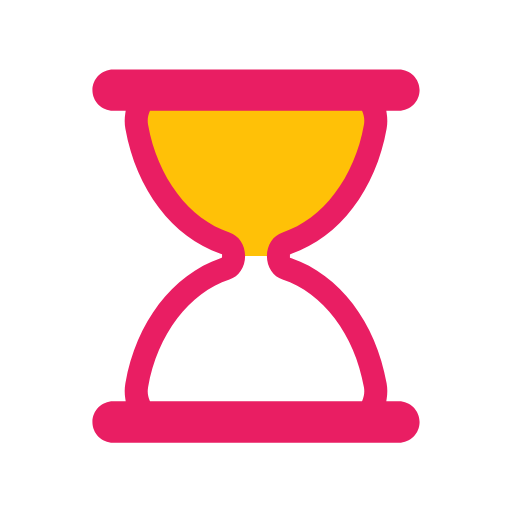
t = 0.00 s
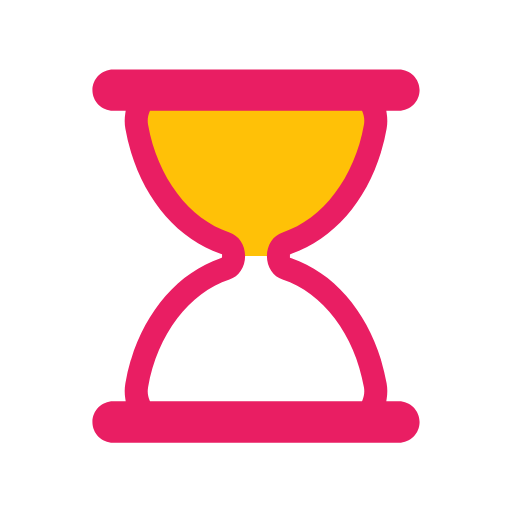
t = 0.44 s
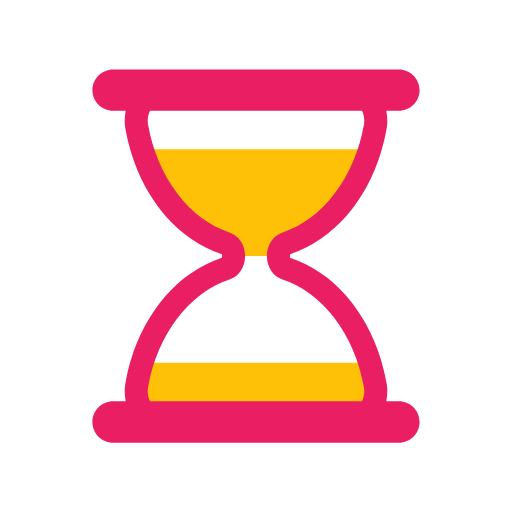
t = 0.67 s
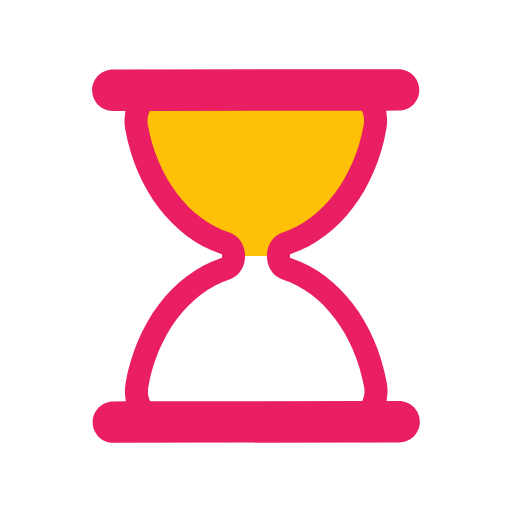
t = 1.11 s
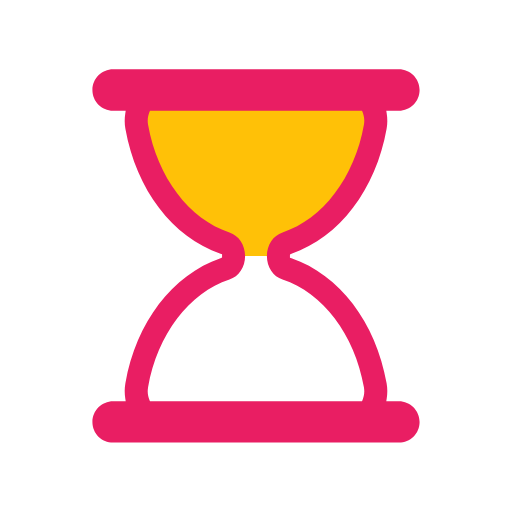
t = 1.56 s
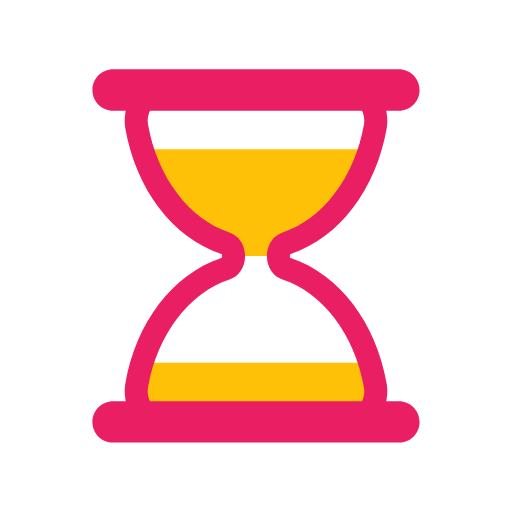
t = 1.78 s

The animated SVG that drew these frames (rendered in a browser with its animation timeline set to each time). Animation: 5 SMIL elements (animate=4,animateTransform=1); one cycle of 2.22 s, repeats indefinitely.

<svg xmlns="http://www.w3.org/2000/svg" xmlns:xlink="http://www.w3.org/1999/xlink" style="margin: auto; background: rgba(241, 242, 243, 0); display: block;" width="200" height="200" viewBox="0 0 100 100" preserveAspectRatio="xMidYMid">
<defs>
  <clipPath id="ldio-q2bmn60r59-cp">
    <rect x="0" y="0" width="100" height="50">
      <animate attributeName="y" repeatCount="indefinite" dur="2.2222222222222223s" calcMode="spline" values="0;50;0;0;0" keyTimes="0;0.4;0.5;0.9;1" keySplines="0.3 0 1 0.7;0.3 0 1 0.7;0.3 0 1 0.7;0.3 0 1 0.7"></animate>
      <animate attributeName="height" repeatCount="indefinite" dur="2.2222222222222223s" calcMode="spline" values="50;0;0;50;50" keyTimes="0;0.4;0.5;0.9;1" keySplines="0.3 0 1 0.7;0.3 0 1 0.7;0.3 0 1 0.7;0.3 0 1 0.7"></animate>
    </rect>
    <rect x="0" y="50" width="100" height="50">
      <animate attributeName="y" repeatCount="indefinite" dur="2.2222222222222223s" calcMode="spline" values="100;50;50;50;50" keyTimes="0;0.4;0.5;0.9;1" keySplines="0.3 0 1 0.7;0.3 0 1 0.7;0.3 0 1 0.7;0.3 0 1 0.7"></animate>
      <animate attributeName="height" repeatCount="indefinite" dur="2.2222222222222223s" calcMode="spline" values="0;50;50;0;0" keyTimes="0;0.4;0.5;0.9;1" keySplines="0.3 0 1 0.7;0.3 0 1 0.7;0.3 0 1 0.7;0.3 0 1 0.7"></animate>
    </rect>
  </clipPath>
</defs>
<g transform="translate(50 50)"><g transform="scale(0.9)"><g transform="translate(-50 -50)">
  <g>
    <animateTransform attributeName="transform" type="rotate" dur="2.2222222222222223s" repeatCount="indefinite" values="0 50 50;0 50 50;180 50 50;180 50 50;360 50 50" keyTimes="0;0.4;0.5;0.9;1"></animateTransform>
    <path clip-path="url(#ldio-q2bmn60r59-cp)" fill="#FFC107" d="M54.864 50L54.864 50c0-1.291 0.689-2.412 1.671-2.729c9.624-3.107 17.154-12.911 19.347-25.296 c0.681-3.844-1.698-7.475-4.791-7.475H28.908c-3.093 0-5.472 3.631-4.791 7.475c2.194 12.385 9.723 22.189 19.347 25.296 c0.982 0.317 1.671 1.438 1.671 2.729v0c0 1.291-0.689 2.412-1.671 2.729C33.84 55.836 26.311 65.64 24.117 78.025 c-0.681 3.844 1.698 7.475 4.791 7.475h42.184c3.093 0 5.472-3.631 4.791-7.475C73.689 65.64 66.16 55.836 56.536 52.729 C55.553 52.412 54.864 51.291 54.864 50z"></path>
    <path fill="#E91E63" d="M81 81.5h-2.724l0.091-0.578c0.178-1.122 0.17-2.243-0.022-3.333C76.013 64.42 68.103 54.033 57.703 50.483l-0.339-0.116 v-0.715l0.339-0.135c10.399-3.552 18.31-13.938 20.642-27.107c0.192-1.089 0.2-2.211 0.022-3.333L78.276 18.5H81 c2.481 0 4.5-2.019 4.5-4.5S83.481 9.5 81 9.5H19c-2.481 0-4.5 2.019-4.5 4.5s2.019 4.5 4.5 4.5h2.724l-0.092 0.578 c-0.178 1.122-0.17 2.243 0.023 3.333c2.333 13.168 10.242 23.555 20.642 27.107l0.338 0.116v0.715l-0.338 0.135 c-10.4 3.551-18.31 13.938-20.642 27.106c-0.193 1.09-0.201 2.211-0.023 3.333l0.092 0.578H19c-2.481 0-4.5 2.019-4.5 4.5 s2.019 4.5 4.5 4.5h62c2.481 0 4.5-2.019 4.5-4.5S83.481 81.5 81 81.5z M73.14 81.191L73.012 81.5H26.988l-0.128-0.309 c-0.244-0.588-0.491-1.538-0.28-2.729c2.014-11.375 8.944-20.542 17.654-23.354c2.035-0.658 3.402-2.711 3.402-5.108 c0-2.398-1.368-4.451-3.403-5.108c-8.71-2.812-15.639-11.979-17.653-23.353c-0.211-1.191 0.036-2.143 0.281-2.731l0.128-0.308 h46.024l0.128 0.308c0.244 0.589 0.492 1.541 0.281 2.731c-2.015 11.375-8.944 20.541-17.654 23.353 c-2.035 0.658-3.402 2.71-3.402 5.108c0 2.397 1.368 4.45 3.403 5.108c8.71 2.812 15.64 11.979 17.653 23.354 C73.632 79.651 73.384 80.604 73.14 81.191z"></path>
  </g>
</g></g></g>
</svg>